Run: headless pygame with SDL's dummy video driver; simulated clock (each Clock.tick advances the game by its frame time, no real sleeping); random seed 0; keys injected as events and as key.get_pressed() state; mouse plan: one left click at the window centre at the start of phase 2, then a move to the lower-right quarter at the start of phase 3.
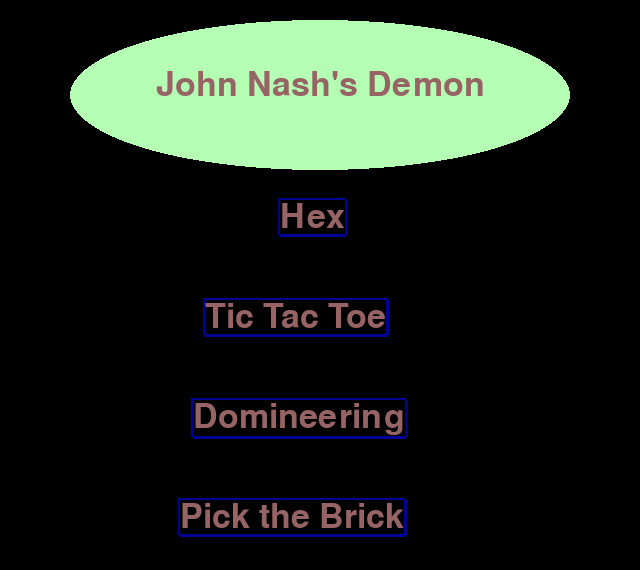
Frame 1 of 4 · flips 1–60 · no input
Frame 2 of 4 · flips 61–180 · clicked the window centre · tapped SPACE, RETURN · held RIGHT (→), D · screen unchanged from frame 1, image omitted
Frame 3 of 4 · flips 181–300 · moved the mouse to the lower-right quarter · held DOWN (↓), S · screen unchanged from frame 2, image omitted
Frame 4 of 4 · flips 301–420 · held LEFT (←), A, UP (↑), W · screen unchanged from frame 3, image omitted

The pygame program that drew these frames:

import pygame

pygame.init()

# a function for making buttons
def button(screen, position, text):
    font = pygame.font.SysFont('timesnewroman', 50)
    text_render = font.render(text, 1, (150, 100, 100))
    x, y, width , height = text_render.get_rect()
    x, y = position
    pygame.draw.line(screen, (0, 0, 150), (x, y), (x + width , y), 5)
    pygame.draw.line(screen, (0, 0, 150), (x, y - 2), (x, y + height), 5)
    pygame.draw.line(screen, (0, 0, 150), (x, y + height), (x + width , y + height), 5)
    pygame.draw.line(screen, (0, 0, 150), (x + width , y + height), [x + width , y], 5)
    pygame.draw.rect(screen, (0, 0, 0), (x, y, width , height))
    return screen.blit(text_render, (x, y))

# making the main screen back ground
main_screen = pygame.display.set_mode((640, 570))
pygame.display.set_caption( 'Pick the Block' )
BG_COLOR = (0, 0, 0)
main_screen.fill( BG_COLOR )

# main function for the screen
def mainmenu():

    pygame.draw.ellipse(main_screen, (180, 255, 180), [70, 20, 500, 150], 0)
    font = pygame.font.SysFont('timesnewroman', 50)
    text = font.render("John Nash's Demon",True,(150, 100, 100))
    textRect = text.get_rect()
    textRect.center = (320, 85)
    main_screen.blit(text,textRect)
    hex = button(main_screen,(280,200), "Hex")
    tic_tac_toe = button(main_screen, (205, 300), "Tic Tac Toe")
    domineering = button(main_screen, (193, 400), "Domineering")
    pick_the_brick = button(main_screen,(180,500), "Pick the Brick")


    while True:
        for event in pygame.event.get():
            if (event.type == pygame.QUIT):
                pygame.quit()
            if event.type == pygame.KEYDOWN:
                if event.key == pygame.K_ESCAPE:
                    pygame.quit()

            # checks if the mouse has been clicked 
            if event.type == pygame.MOUSEBUTTONDOWN:
                if tic_tac_toe.collidepoint(pygame.mouse.get_pos()):
                    pass
                elif domineering.collidepoint(pygame.mouse.get_pos()):
                    pass
                elif pick_the_brick.collidepoint(pygame.mouse.get_pos()):
                    pass
                elif hex.collidepoint(pygame.mouse.get_pos()):
                    pass
        pygame.display.update()


mainmenu()
